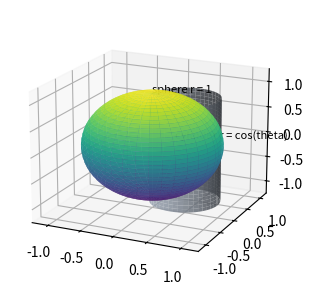

Here is the Python script that generated this plot: (Note: this script raises an exception after producing the figure.)
"""Figure 1: the sphere of radius 1 and the cylinder r = cos(theta)."""

import matplotlib
matplotlib.use("Agg")
import matplotlib.pyplot as plt
import numpy as np
from mpl_toolkits.mplot3d import proj3d

fig, ax = plt.subplots(subplot_kw={"projection": "3d"}, figsize=(5, 3.6), dpi=150)
u = np.linspace(0.0, 2.0 * np.pi, 70)
v = np.linspace(-np.pi / 2, np.pi / 2, 40)
UU, VV = np.meshgrid(u, v)
ax.plot_surface(np.cos(UU) * np.cos(VV), np.sin(UU) * np.cos(VV), np.sin(VV),
                cmap="viridis", alpha=0.85)
t = np.linspace(0.0, 2.0 * np.pi, 90)
w = np.linspace(-1.0, 1.0, 30)
TT, WW = np.meshgrid(t, w)
Xc = 0.5 + 0.5 * np.cos(TT)
Yc = 0.5 * np.sin(TT)
ax.plot_surface(Xc, Yc, WW, color="#9aa4b2", alpha=0.85)
ax.set_xlim(-1.25, 1.25)
ax.set_ylim(-1.25, 1.25)
ax.set_zlim(-1.25, 1.25)
ax.view_init(elev=18, azim=-65)
fig.canvas.draw()

def put(p, s):
    px, py, pz = proj3d.proj_transform(p[0], p[1], p[2], ax.get_proj())
    dx, dy = ax.transData.transform((px, py))
    fx = (dx - ax.bbox.x0) / (ax.bbox.x1 - ax.bbox.x0)
    fy = (dy - ax.bbox.y0) / (ax.bbox.y1 - ax.bbox.y0)
    return ax.text2D(fx, fy, s, transform=ax.transAxes, fontsize=8)

put((0.0, 0.0, 1.0), "sphere r = 1")
put((1.0, 0.0, 0.3), "cylinder r = cos(theta)")
fig.canvas.draw()
renderer = fig.canvas.get_renderer()
for a_ in list(ax.texts) + ([ax.get_legend()] if ax.get_legend() else []):
    for _ in range(6):
        box = a_.get_window_extent(renderer)
        if box.x1 > ax.bbox.x1 + 1:
            a_.set_position((a_.get_position()[0] - (box.x1 - ax.bbox.x1) / (ax.bbox.x1 - ax.bbox.x0), a_.get_position()[1]))
        if box.x0 < ax.bbox.x0 - 1:
            a_.set_position((a_.get_position()[0] + (ax.bbox.x0 - 1 - box.x0) / (ax.bbox.x1 - ax.bbox.x0), a_.get_position()[1]))
        if box.y1 > ax.bbox.y1 + 1:
            a_.set_position((a_.get_position()[0], a_.get_position()[1] - (box.y1 - ax.bbox.y1) / (ax.bbox.y1 - ax.bbox.y0)))
        if box.y0 < ax.bbox.y0 - 1:
            a_.set_position((a_.get_position()[0], a_.get_position()[1] + (ax.bbox.y0 - 1 - box.y0) / (ax.bbox.y1 - ax.bbox.y0)))
        if box.x0 >= ax.bbox.x0 - 1 and box.x1 <= ax.bbox.x1 + 1 and box.y0 >= ax.bbox.y0 - 1 and box.y1 <= ax.bbox.y1 + 1:
            break
    box = a_.get_window_extent(renderer)
    name = a_.get_text() if hasattr(a_, "get_text") else "legend"
    assert ax.bbox.x0 - 1 <= box.x0 and box.x1 <= ax.bbox.x1 + 1, name
    assert ax.bbox.y0 - 1 <= box.y0 and box.y1 <= ax.bbox.y1 + 1, name
fig.savefig("calculus-15.8.26/solution/part1_figure1.png", dpi=150)
print("figure saved: calculus-15.8.26/solution/part1_figure1.png")
